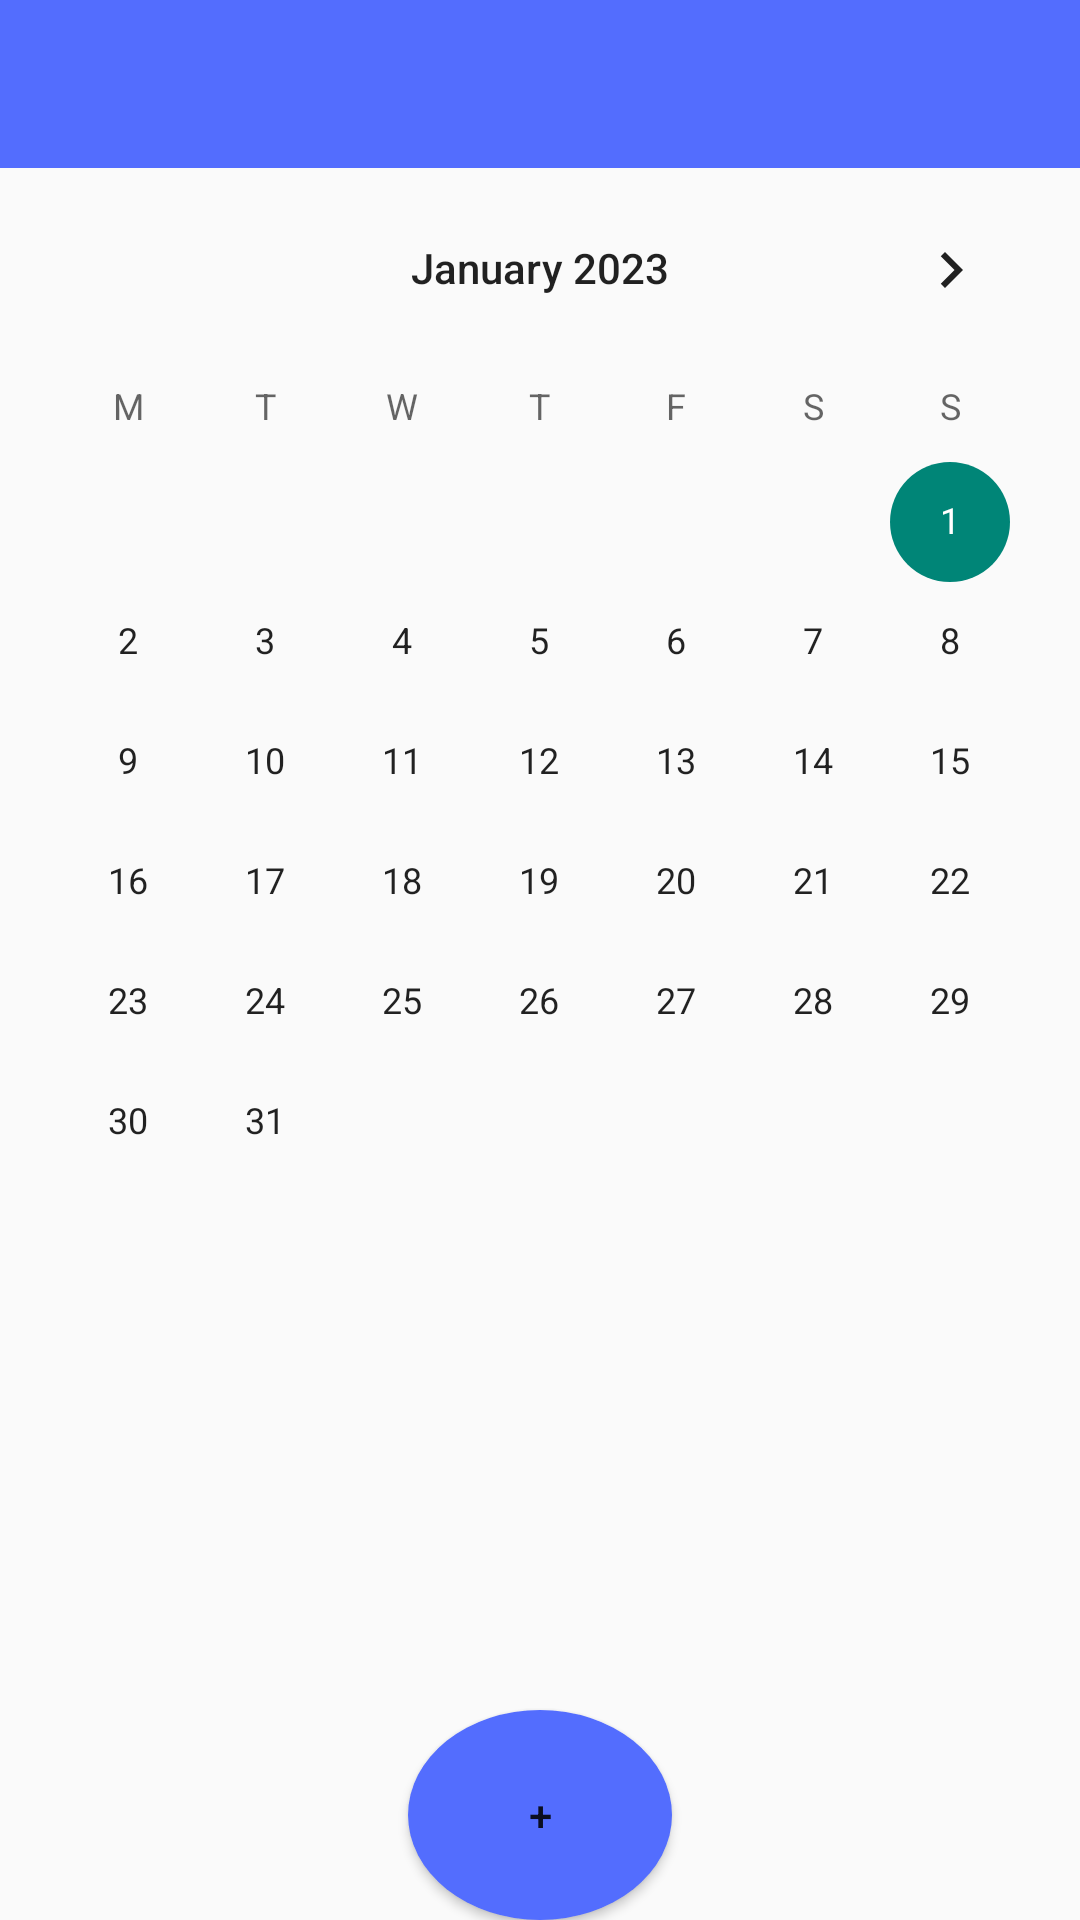

Produce the Android XML layout that renders to this screen, including the resource entries it uses.
<!-- AndroidManifest.xml: application theme Theme.Design.Light.NoActionBar -->
<!-- res/layout/activity_main.xml -->
<?xml version="1.0" encoding="utf-8"?>
<RelativeLayout xmlns:android="http://schemas.android.com/apk/res/android"
    xmlns:app="http://schemas.android.com/apk/res-auto"
    xmlns:tools="http://schemas.android.com/tools"
    android:layout_width="match_parent"
    android:layout_height="match_parent"
    tools:context=".MainActivity">

    <com.google.android.material.appbar.AppBarLayout
        android:id="@+id/app_bar"
        android:layout_width="match_parent"
        android:layout_height="wrap_content"
        android:theme="@style/ThemeOverlay.AppCompat.Light"
        android:backgroundTint="@color/colorPrimary"
        >
        <androidx.appcompat.widget.Toolbar
            android:id="@+id/main_toolbar"
            android:layout_width="match_parent"
            android:layout_height="?actionBarSize"/>

    </com.google.android.material.appbar.AppBarLayout>


    

    <CalendarView
        android:id="@+id/simpleCalendarView"
        android:layout_width="fill_parent"
        android:layout_height="fill_parent"
        android:layout_below="@+id/app_bar"
        android:firstDayOfWeek="2"
        android:maxDate="01/01/2050"
        android:minDate="01/01/2023" />

    <Button
        android:id="@+id/btn_addcase"
        android:layout_width="wrap_content"
        android:layout_height="wrap_content"
        android:layout_centerHorizontal="true"
        android:layout_alignParentBottom="true"
        android:background="@drawable/circle_button"
        android:theme="@style/ThemeOverlay.AppCompat.Light"
        android:text="+"/>


</RelativeLayout>
<!-- resources referenced by this layout -->
<resources>
  <color name="colorPrimary">#536DFE</color>
  <!-- drawable circle_button (drawable) -->
  <shape xmlns:android="http://schemas.android.com/apk/res/android"
      android:shape="oval">
      <solid android:color="@color/colorPrimary"/>
      <size android:width="50dp"
          android:height="70dp" />
  </shape>
</resources>
